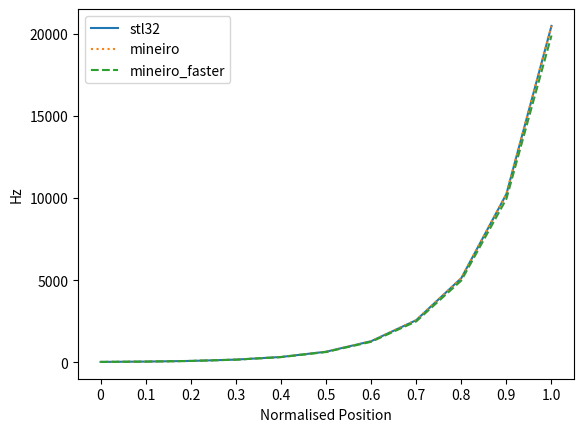

This chart was generated by the following Python code:
import matplotlib.pyplot as plt
import numpy as np

"""
Denormalising Hz is often done in graphical contexts.
Errors will result in a pixel being offset a few places,
or just a fraction.
All the fastest pow functions will offset any on screen
value by a few pixels. On small displays this won't be
noticeable, but on large ones it could be.
The standard mineiro function is the only viable fast option
due to its accuracy. Unfortunately the speed improvements are
only minor.
The mineiro_faster can be a good option if the display is
small so as to minimise the effects of the errors.

The following table compares the speed and error margin of
different pow(2, x) approxiamtions used in the following formula:
    20 * pow(2, normalised * 10)

    (alternate) 5 * pow(2, 10 * normalised + 2)


SEC      xSPEED ERROR  NAME
0.055522               pass
0.081256 1      0      stl32
0.091158 0.72          ekmett_fast_precise
0.090583 0.73          ekmett_fast_better_precise
0.077771 1.15   0.15   mineiro            -- amazing at all ranges
0.063001 3.43   bad    ekmett_fast_ub
0.062901 3.47   bad    ekmett_fast
0.062841 3.5    1000   ekmett_fast_lb     -- error of 1000 close to 20kHz, 0.8Hz close to 20. Will result in a few pixels offset
0.061775 4.09   14     mineiro_faster     -- error of 750 close to 20kHz, 0.5Hz close to 20Hz. Will result in a couple pixels offset

- pass = no processing
- stl = std::pow(2, x)
- xSpeed of the pow2 function calculated: (stl_sec - pass) / (other_sec - pass)
- Error is in Hz
"""

class Styles:
    idx = 0
    types = ['solid', 'dotted', 'dashed', 'dashdot']

    def get(self):
        s = self.types[self.idx]
        self.idx = (self.idx + 1) & 3
        return s

linestyles = Styles()

fig, ax = plt.subplots()

x_labels = [0, 0.1, 0.2, 0.3, 0.4, 0.5, 0.6, 0.7, 0.8, 0.9, 1.0]
x_ticks = [i for i in range(len(x_labels))]

plt.xlabel('Normalised Position')
plt.xticks(ticks=x_ticks, labels=x_labels)
plt.ylabel('Hz')

stl32 = [20.0,40.0,80.0,160.0,320.0,640.0,1280.0,2560.0,5120.0,10240.0,20480.0,]
ekmett_fast = [19.420166015625,40.0,84.6386718750,178.55468750,375.66406250,788.43750,1651.093750,3450.66406250,7198.2031250,14990.156250,31167.81250,]
ekmett_fast_lb = [19.139251708984,38.278503417969,76.557006835938,153.114013671875,306.228027343750,612.45605468750,1224.9121093750,2449.824218750,4899.64843750,9799.2968750,19598.593750,]
ekmett_fast_ub = [20.0,43.442993164062,93.771972656250,201.31347656250,430.17089843750,915.42968750,1941.035156250,4102.38281250,8645.468750,18172.343750,38107.50,]
ekmett_fast_precise = [20.0,40.0,80.0,160.0,320.0,640.0,1280.0,2560.0,5120.0,10240.0,20480.0,]
ekmett_fast_better_precise = [20.0,40.0,80.0,160.0,320.0,640.0,1280.0,2560.0,5120.0,10240.0,20480.0,]
mineiro = [20.0,40.0,80.0,160.0,320.0,640.0,1280.0,2559.980468750,5119.96093750,10239.9218750,20479.843750,]
mineiro_faster = [19.426956176758,38.853912353516,77.707519531250,155.41503906250,310.8300781250,621.660156250,1243.32031250,2486.6406250,4973.281250,9946.56250,19893.1250,]

x = [i for i in range(len(stl32))]

ax.plot(stl32, label='stl32', linestyle=linestyles.get())
# ax.plot(ekmett_fast, label='ekmett_fast', linestyle=linestyles.get())
# ax.plot(ekmett_fast_lb, label='ekmett_fast_lb', linestyle=linestyles.get())
# ax.plot(ekmett_fast_ub, label='ekmett_fast_ub', linestyle=linestyles.get())
# ax.plot(ekmett_fast_precise, label='ekmett_fast_precise', linestyle=linestyles.get())
# ax.plot(ekmett_fast_better_precise, label='ekmett_fast_better_precise', linestyle=linestyles.get())
ax.plot(mineiro, label='mineiro', linestyle=linestyles.get())
ax.plot(mineiro_faster, label='mineiro_faster', linestyle=linestyles.get())

ax.legend()
plt.show()
